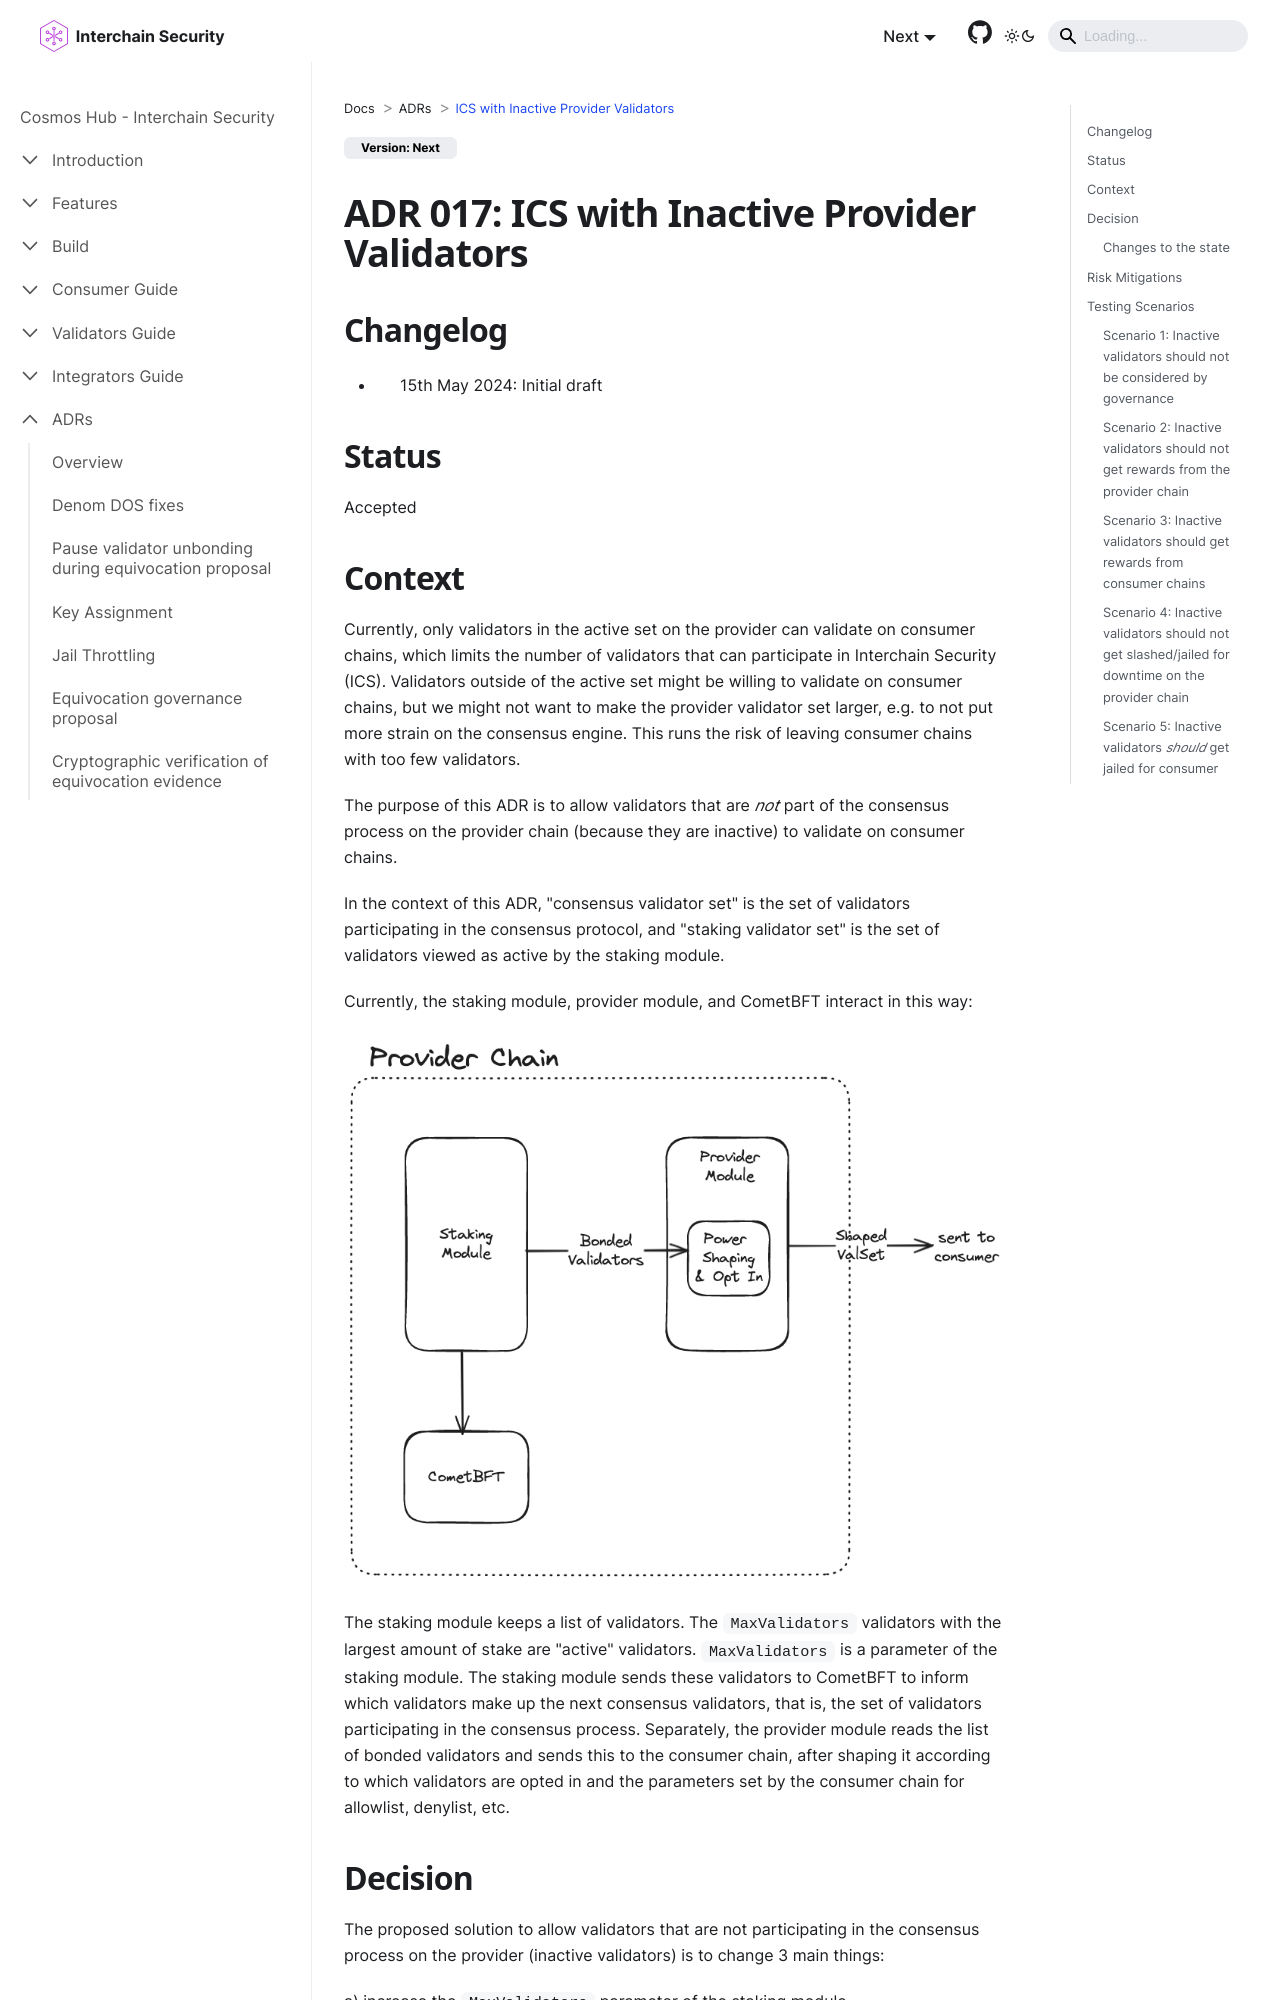

repository: cosmos/interchain-security · page: adrs/adr-017-allowing-inactive-validators.html · generator: docusaurus

---
sidebar_position: 18
title: ICS with Inactive Provider Validators
---
# ADR 017: ICS with Inactive Provider Validators

## Changelog
* 15th May 2024: Initial draft


## Status

Accepted

## Context

Currently, only validators in the active set on the provider can validate on consumer chains, which limits the number of validators that can participate in Interchain Security (ICS). 
Validators outside of the active set might be willing
to validate on consumer chains, but we might not want to make the provider validator set larger, e.g. to not put more strain on the consensus engine.
This runs the risk of leaving consumer chains with too few validators.

The purpose of this ADR is to allow validators that are *not* part of the consensus process on the provider chain (because they are inactive)
to validate on consumer chains.

In the context of this ADR, "consensus validator set" is the set of validators participating in the consensus protocol, and "staking validator set" is the set of validators viewed as active by the staking module.

Currently, the staking module, provider module, and CometBFT interact in this way:

![inactivevals_before.png](../../figures/inactivevals_before.png)

The staking module keeps a list of validators. The `MaxValidators` validators with the largest amount of stake are "active" validators. `MaxValidators` is a parameter of the staking module. The staking module sends these validators to CometBFT to inform which validators make up the next consensus validators, that is, the set of validators participating in the consensus process. Separately, the provider module reads the list of bonded validators and sends this to the consumer chain, after shaping it according to which validators are opted in and the parameters set by the consumer chain for allowlist, denylist, etc.
